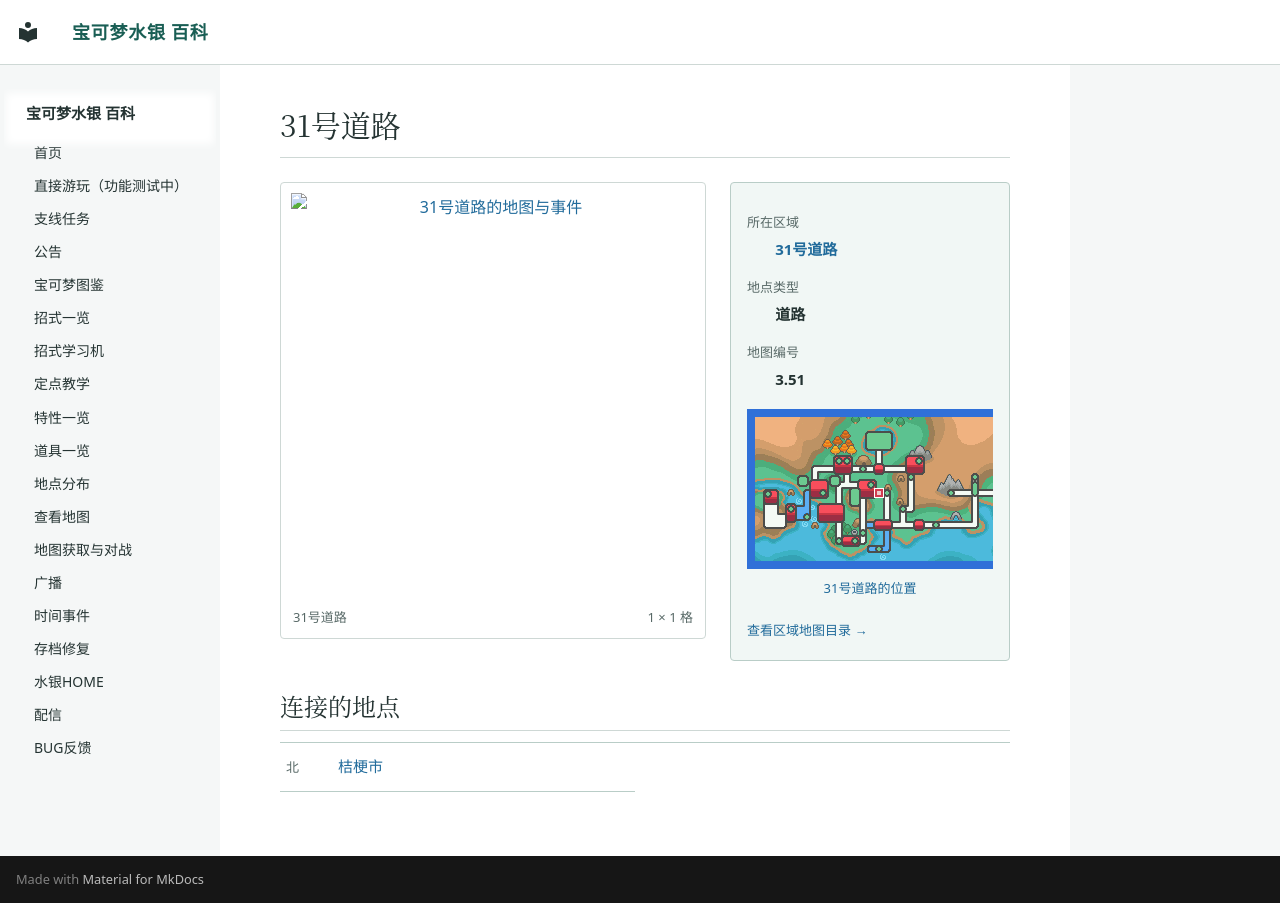

repository: Sum-Light/azoth-wiki · page: locations/map_3_51/index.html · generator: mkdocs

# 31号道路

<!-- location-atlas:start -->

<div class="loc-profile" data-location-map="3.51">
<div class="loc-profile-layout">
<div class="loc-main-map">
<a class="loc-image-link" href="../../locations/atlas/maps/map_3_51.png" target="_blank" rel="noopener">
<img src="../../locations/atlas/maps/map_3_51.png" alt="31号道路的地图与事件" loading="lazy" width="16" height="16"></a>
<div class="loc-map-caption"><span>31号道路</span><span>1 × 1 格</span></div>
</div>
<aside class="loc-facts">
<dl><dt>所在区域</dt><dd><a href="../atlas/?sec=156">31号道路</a></dd><dt>地点类型</dt><dd>道路</dd><dt>地图编号</dt><dd>3.51</dd></dl>
<a class="loc-world-preview" href="../atlas/?sec=156" aria-label="31号道路在大地图上的位置">
<span class="loc-world-canvas"><img src="../worldmap.png" alt="世界地图" loading="lazy">
<span class="loc-world-mark" style="left:28.1134%;top:31.2125%;width:1.5629%;height:3.1250%"></span>
</span></a>
<a class="loc-world-label" href="../atlas/?sec=156">31号道路的位置</a>
<a class="loc-atlas-return" href="../atlas/?sec=156">查看区域地图目录 &rarr;</a>
</aside>
</div>
<h2 id="map-connections">连接的地点</h2>
<nav class="loc-neighbors" aria-label="相邻地点">
<div><span class="loc-direction">北</span><a href="../map_3_14/">桔梗市</a></div>
</nav>
</div>

<!-- location-atlas:end -->
